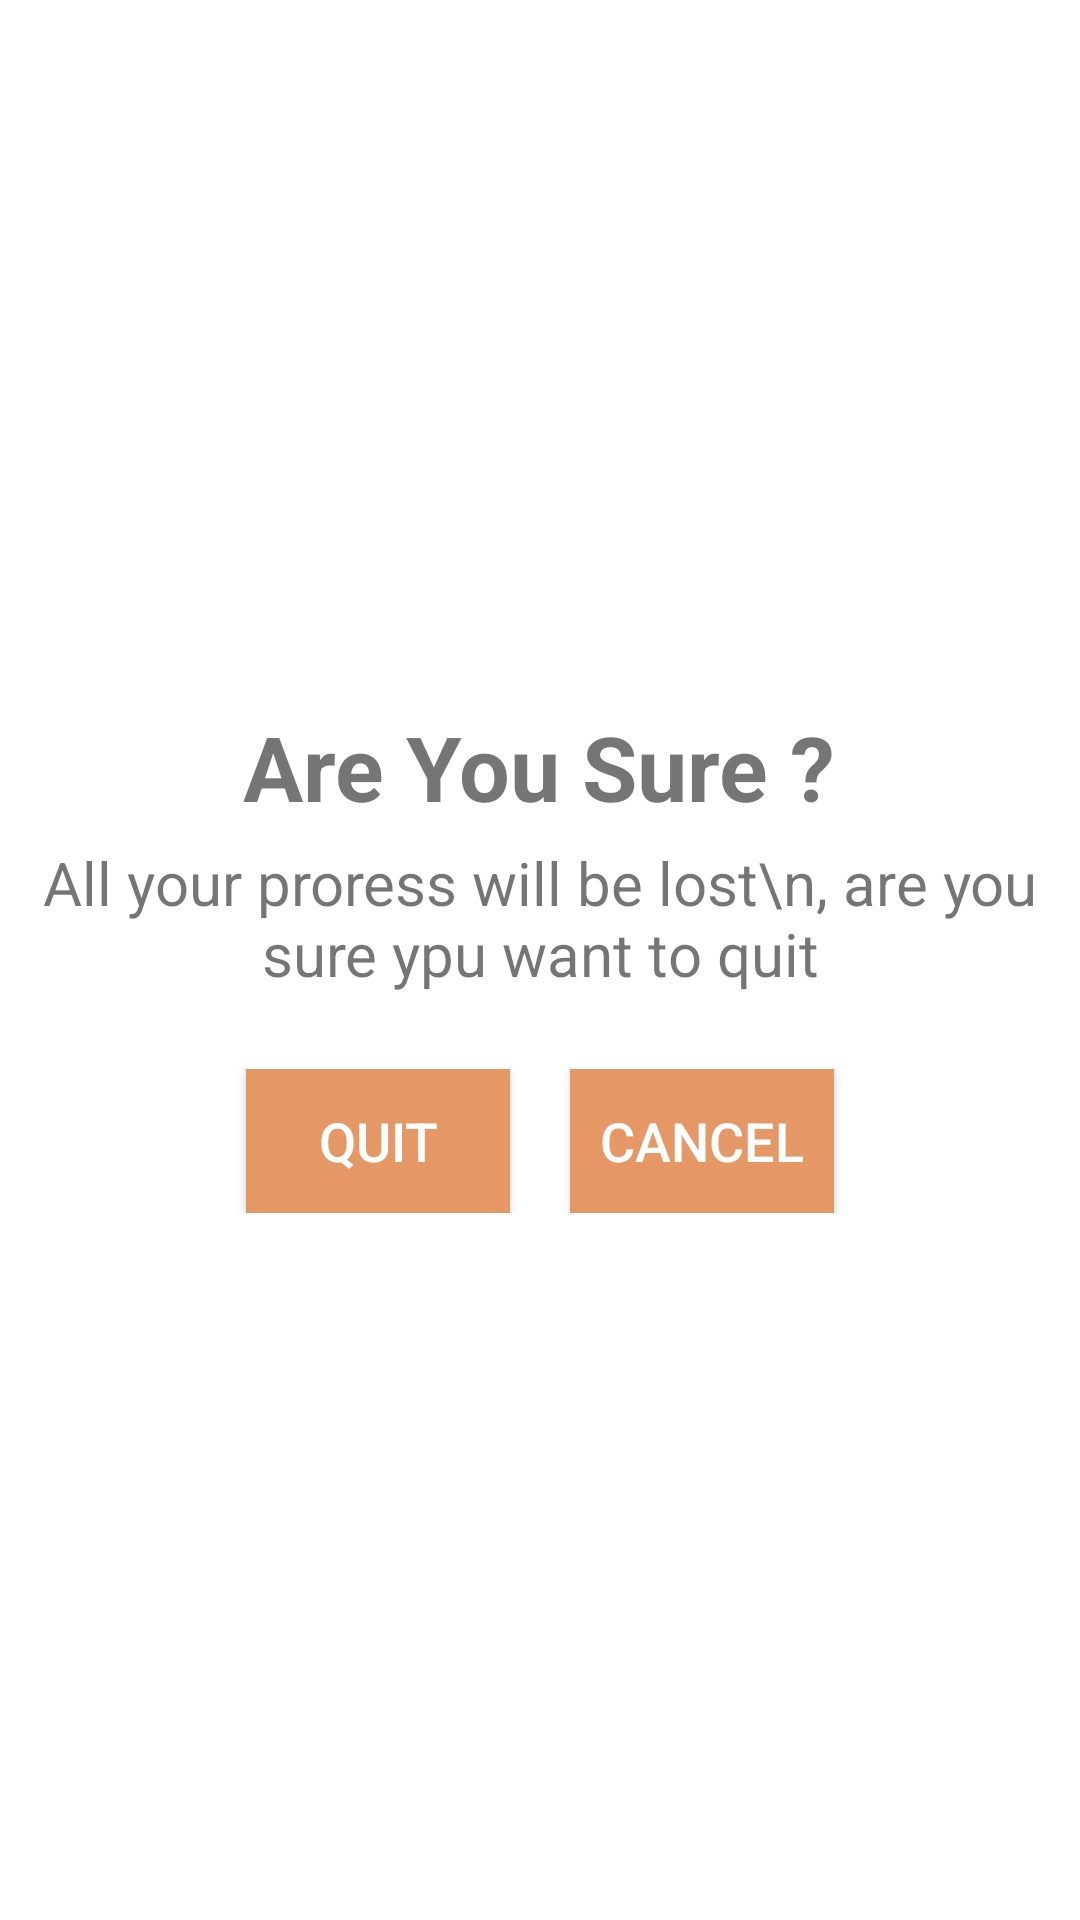

Here is an Android app screen rendered from its layout file. Give the layout XML and the strings, colors and styles it references.
<!-- AndroidManifest.xml: application theme NoActionBar -->
<!-- res/layout/back_dialogue.xml -->
<?xml version="1.0" encoding="utf-8"?>
<LinearLayout xmlns:android="http://schemas.android.com/apk/res/android"
    android:layout_width="match_parent"
    android:layout_height="match_parent"
    android:gravity="center"
    android:orientation="vertical"
    android:layout_margin="20dp">

    <TextView
        android:layout_width="wrap_content"
        android:layout_height="wrap_content"
        android:text="Are You Sure ?"
        android:textSize="30sp"
        android:textStyle="bold"/>
    <TextView
        android:layout_width="wrap_content"
        android:layout_height="wrap_content"
        android:text="All your proress will be lost\n, are you sure ypu want to quit"
        android:gravity="center"
        android:textSize="20sp"
        android:layout_marginTop="5dp"/>
   <LinearLayout
       android:layout_width="wrap_content"
       android:layout_height="wrap_content"
       android:orientation="horizontal"
       android:gravity="center"
       android:layout_marginTop="25dp">
       <Button
           android:id="@+id/quit"
           android:layout_width="wrap_content"
           android:layout_height="wrap_content"
           android:background="@color/red"
           android:text="Quit"
           android:textSize="18sp"
           android:textColor="#ffffff"
           android:layout_marginLeft="10dp"
           android:layout_marginRight="10dp"

           />
       <Button
           android:id="@+id/cancel"
           android:layout_width="wrap_content"
           android:layout_height="match_parent"
           android:background="@color/red"
           android:text="Cancel"
           android:textSize="18sp"
           android:textColor="#ffffff"
           android:layout_weight="1"
           android:layout_marginLeft="10dp"
           android:layout_marginRight="10dp"

           />

   </LinearLayout>
</LinearLayout>
<!-- resources referenced by this layout -->
<resources>
  <color name="red">#E59866</color>
  <style name="NoActionBar" parent="Theme.MaterialComponents.Light.NoActionBar">
          
          <item name="colorPrimary">@color/purple_500</item>
          <item name="colorPrimaryVariant">@color/purple_700</item>
          <item name="colorOnPrimary">@color/white</item>
          
          <item name="colorSecondary">@color/teal_200</item>
          <item name="colorSecondaryVariant">@color/teal_700</item>
          <item name="colorOnSecondary">@color/black</item>
          
          <item name="android:statusBarColor" tools:targetApi="l">?attr/colorPrimaryVariant</item>
          
      </style>
  <color name="purple_500">#FF6200EE</color>
  <color name="purple_700">#FF3700B3</color>
  <color name="white">#FFFFFFFF</color>
  <color name="teal_200">#FF03DAC5</color>
  <color name="teal_700">#FF018786</color>
  <color name="black">#FF000000</color>
</resources>
